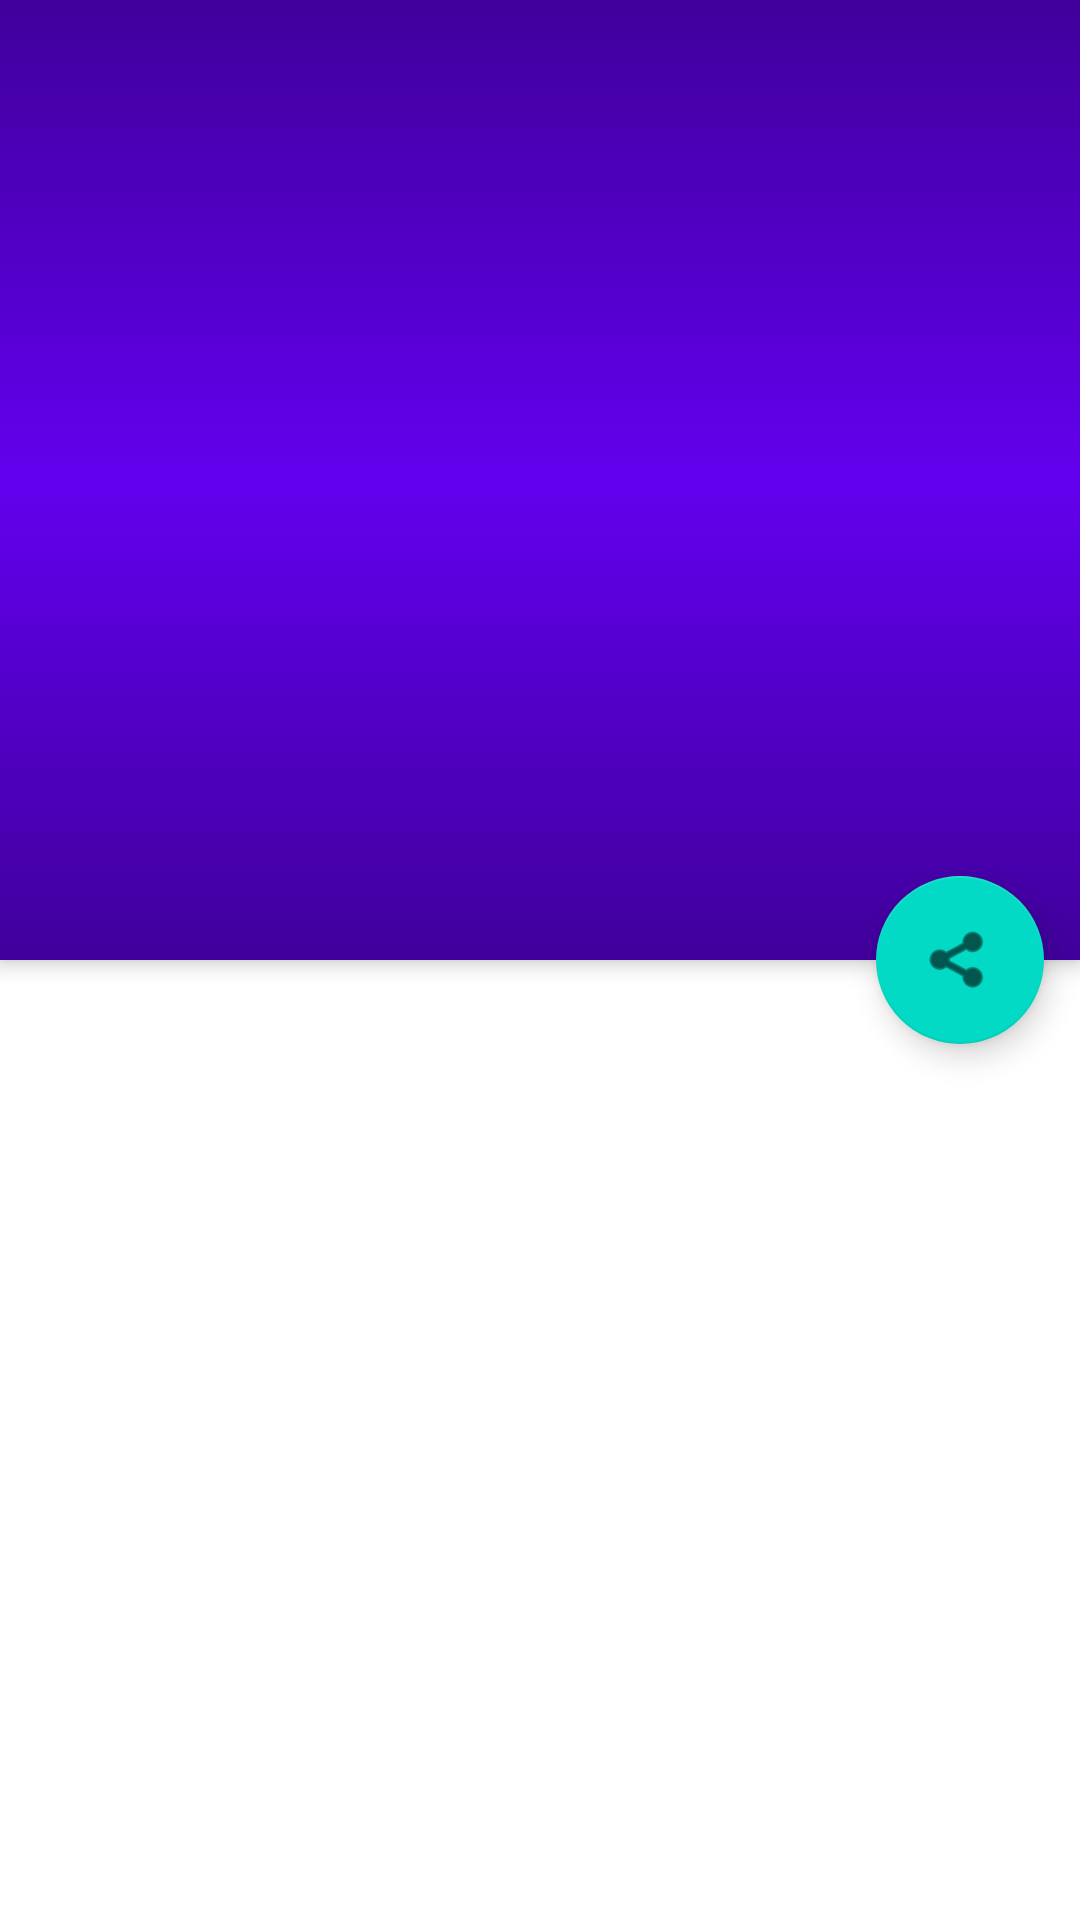

Layout XML and referenced resources for this Android screen:
<!-- AndroidManifest.xml: application theme AppTheme -->
<!-- res/layout/fragment_article_detail.xml -->
<?xml version="1.0" encoding="utf-8"?>
<android.support.design.widget.CoordinatorLayout xmlns:android="http://schemas.android.com/apk/res/android"
    xmlns:app="http://schemas.android.com/apk/res-auto"
    xmlns:tools="http://schemas.android.com/tools"
    android:id="@+id/main_content"
    android:layout_width="match_parent"
    android:layout_height="match_parent"
    android:fitsSystemWindows="true">

    <android.support.design.widget.AppBarLayout
        android:id="@+id/appbar"
        android:layout_width="match_parent"
        android:layout_height="@dimen/detail_backdrop_height"
        android:elevation="4dp"
        android:fitsSystemWindows="true"
        android:theme="@style/ThemeOverlay.AppCompat.Dark.ActionBar">

        <android.support.design.widget.CollapsingToolbarLayout
            android:id="@+id/collapsing_toolbar"
            android:layout_width="match_parent"
            android:layout_height="match_parent"
            android:fitsSystemWindows="true"
            app:contentScrim="?attr/colorPrimary"
            app:expandedTitleMarginBottom="48dp"
            app:expandedTitleMarginEnd="64dp"
            app:expandedTitleMarginStart="16dp"
            app:expandedTitleTextAppearance="@style/Base.TextAppearance.AppCompat.Large"
            app:layout_scrollFlags="scroll"
            app:toolbarId="@+id/toolbar">

            <FrameLayout
                android:layout_width="match_parent"
                android:layout_height="match_parent"
                android:fitsSystemWindows="true">

                <ImageView
                    android:id="@+id/backdrop"
                    android:layout_width="match_parent"
                    android:layout_height="match_parent"
                    android:scaleType="centerCrop"
                    app:layout_collapseMode="parallax"
                    tools:ignore="ContentDescription" />

                <View
                    android:layout_width="match_parent"
                    android:layout_height="match_parent"
                    android:background="@drawable/photo_background_protection" />

                <TextView
                    android:id="@+id/author_text_view"
                    android:layout_width="match_parent"
                    android:layout_height="wrap_content"
                    android:layout_marginTop="265dp"
                    android:padding="16dp"
                    android:textAppearance="@style/Base.TextAppearance.AppCompat.Small" />

            </FrameLayout>

            <android.support.v7.widget.Toolbar
                android:id="@+id/toolbar_title"
                android:layout_width="match_parent"
                android:layout_height="?attr/actionBarSize"
                android:fitsSystemWindows="false"
                app:layout_collapseMode="pin"
                app:popupTheme="@style/ThemeOverlay.AppCompat.Light" />

        </android.support.design.widget.CollapsingToolbarLayout>

    </android.support.design.widget.AppBarLayout>

    <android.support.v4.widget.NestedScrollView
        android:layout_width="match_parent"
        android:layout_height="match_parent"
        android:fitsSystemWindows="true"
        app:layout_behavior="@string/appbar_scrolling_view_behavior">

        <FrameLayout
            android:layout_width="match_parent"
            android:layout_height="match_parent">

            <ProgressBar
                android:id="@+id/indeterminateBar"
                android:layout_width="wrap_content"
                android:layout_height="wrap_content"
                android:layout_gravity="center"
                android:paddingTop="80dp"
                android:visibility="visible" />

            <WebView
                android:id="@+id/body_text"
                android:layout_width="match_parent"
                android:layout_height="wrap_content"
                android:padding="8dp"
                android:visibility="gone" />

        </FrameLayout>

    </android.support.v4.widget.NestedScrollView>

    <android.support.design.widget.FloatingActionButton
        android:id="@+id/fab_share"
        android:layout_width="wrap_content"
        android:layout_height="wrap_content"
        android:layout_margin="12dp"
        android:clickable="true"
        android:src="@android:drawable/ic_menu_share"
        app:elevation="6dp"
        app:fabSize="normal"
        app:layout_anchor="@id/appbar"
        app:layout_anchorGravity="bottom|right|end"
        app:pressedTranslationZ="12dp" />

</android.support.design.widget.CoordinatorLayout>
<!-- resources referenced by this layout -->
<resources>
  <dimen name="detail_backdrop_height">320dp</dimen>
  <!-- drawable photo_background_protection (drawable-v24) -->
  <shape xmlns:android="http://schemas.android.com/apk/res/android"
      android:shape="rectangle">
      <gradient
          android:angle="90"
          android:startColor="#59000000"
          android:endColor="#59000000"
          android:centerColor="#0000"
          android:type="linear"
          android:useLevel="false" />
  </shape>
</resources>
